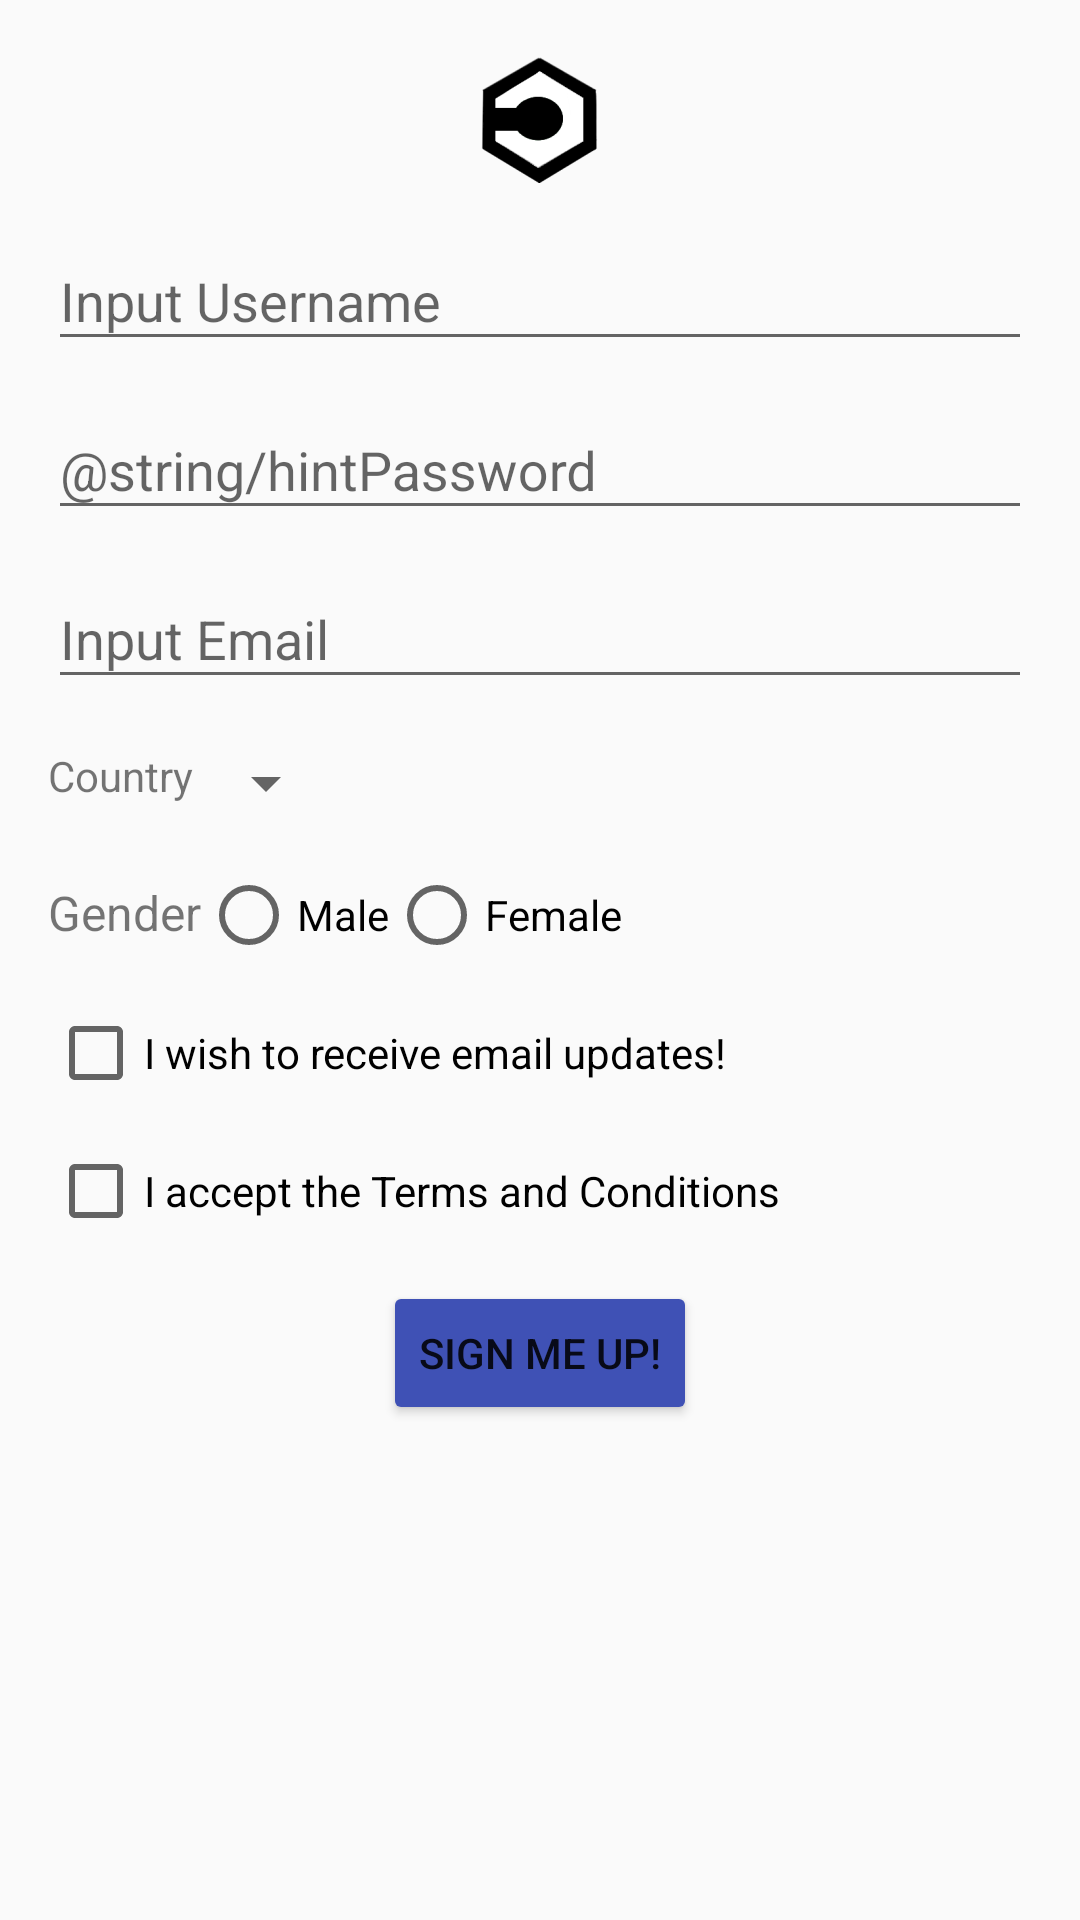

Reconstruct the res/layout file that produces this screen, plus the resources it refers to.
<!-- AndroidManifest.xml: application theme AppTheme -->
<!-- res/layout/activity_signup.xml -->
<?xml version="1.0" encoding="utf-8"?>
<RelativeLayout xmlns:android="http://schemas.android.com/apk/res/android"
    xmlns:tools="http://schemas.android.com/tools"
    xmlns:app="http://schemas.android.com/apk/res-auto"
    android:id="@+id/activity_signup"
    android:layout_width="match_parent"
    android:layout_height="match_parent"
    android:paddingBottom="@dimen/activity_vertical_margin"
    android:paddingLeft="@dimen/activity_horizontal_margin"
    android:paddingRight="@dimen/activity_horizontal_margin"
    android:paddingTop="@dimen/activity_vertical_margin"
    tools:context="com.mercacortex.decknetvisuals.activities.SignupActivity">

    <ImageView
        android:layout_width="wrap_content"
        android:layout_height="wrap_content"
        app:srcCompat="@mipmap/decknet_logo"
        android:layout_centerHorizontal="true"
        android:id="@+id/imvLogo" />

    <android.support.design.widget.TextInputLayout
        android:layout_width="match_parent"
        android:layout_height="wrap_content"
        android:layout_marginTop="@dimen/tilMarginTop"
        android:layout_below="@id/imvLogo"
        android:id="@+id/tilUsername">

        <EditText
            android:layout_width="match_parent"
            android:layout_height="wrap_content"
            android:hint="@string/hintUsr"
            android:id="@+id/edtUsername" />
    </android.support.design.widget.TextInputLayout>

    <android.support.design.widget.TextInputLayout
        android:layout_width="match_parent"
        android:layout_height="wrap_content"
        android:id="@+id/tilUserPassword"
        android:layout_marginTop="@dimen/tilMarginTop"
        android:layout_below="@id/tilUsername">

        <EditText
            android:layout_width="match_parent"
            android:layout_height="wrap_content"
            android:hint="@string/hintPassword"
            android:id="@+id/edtUserPassword"
            android:inputType="textPassword" />
    </android.support.design.widget.TextInputLayout>

    <android.support.design.widget.TextInputLayout
        android:layout_width="match_parent"
        android:layout_height="wrap_content"
        android:id="@+id/tilEmail"
        android:layout_below="@id/tilUserPassword"
        android:layout_marginTop="@dimen/tilMarginTop">

        <EditText
            android:layout_width="match_parent"
            android:layout_height="wrap_content"
            android:hint="@string/hintEmail"
            android:inputType="textEmailAddress"
            android:id="@+id/edtEmail" />
    </android.support.design.widget.TextInputLayout>

    <LinearLayout
        android:text="@string/country"
        android:layout_width="wrap_content"
        android:layout_height="wrap_content"
        android:layout_below="@id/tilEmail"
        android:layout_marginTop="@dimen/lloMarginTop"
        android:id="@+id/lloSpinner">

        <TextView
            android:layout_width="wrap_content"
            android:layout_height="wrap_content"
            android:id="@+id/txvCountry"
            android:text="@string/country"/>

        <android.support.v7.widget.AppCompatSpinner
            android:layout_width="wrap_content"
            android:layout_height="wrap_content"
            android:id="@+id/spnCountry"/>
    </LinearLayout>

    <RadioGroup
        android:layout_width="wrap_content"
        android:layout_height="wrap_content"
        android:id="@+id/rgpGender"
        android:layout_below="@id/lloSpinner"
        android:orientation="horizontal"
        android:layout_marginTop="@dimen/rgpMarginTop">

        <android.support.v7.widget.AppCompatTextView
            android:layout_width="wrap_content"
            android:layout_height="wrap_content"
            android:text="@string/gender"
            android:textSize="16sp"/>

        <RadioButton
            android:text="@string/male"
            android:layout_width="wrap_content"
            android:layout_height="wrap_content"
            android:id="@+id/rbtMale"/>

        <RadioButton
            android:text="@string/female"
            android:layout_width="wrap_content"
            android:layout_height="wrap_content"
            android:id="@+id/rbtFemale"/>
    </RadioGroup>

    <android.support.v7.widget.AppCompatCheckBox
        android:layout_width="match_parent"
        android:layout_height="wrap_content"
        android:id="@+id/chbEmailUpdates"
        android:text="@string/emailUpdates"
        android:layout_below="@id/rgpGender"
        android:layout_marginTop="@dimen/chbMarginTop"/>

    <android.support.v7.widget.AppCompatCheckBox
        android:layout_width="match_parent"
        android:layout_height="wrap_content"
        android:id="@+id/chbTaC"
        android:text="@string/chbTaC"
        android:layout_below="@id/chbEmailUpdates"
        android:layout_marginTop="@dimen/chbMarginTop"/>

    <android.support.v7.widget.AppCompatButton
        android:layout_width="wrap_content"
        android:layout_height="wrap_content"
        android:layout_marginTop="@dimen/btnMarginTop"
        android:id="@+id/btnSignupOk"
        android:text="@string/signUpOk"
        android:backgroundTint="@color/colorPrimary"
        android:layout_centerHorizontal="true"
        android:layout_below="@id/chbTaC" />

</RelativeLayout>
<!-- resources referenced by this layout -->
<resources>
  <color name="colorPrimary">#3F51B5</color>
  <dimen name="activity_horizontal_margin">16dp</dimen>
  <dimen name="activity_vertical_margin">16dp</dimen>
  <dimen name="btnMarginTop">14dp</dimen>
  <dimen name="chbMarginTop">14dp</dimen>
  <dimen name="lloMarginTop">16dp</dimen>
  <dimen name="rgpMarginTop">16dp</dimen>
  <dimen name="tilMarginTop">4dp</dimen>
  <!-- mipmap decknet_logo: png bitmap (mipmap-hdpi, 1908 bytes) -->
  <string name="chbTaC">I accept the Terms and Conditions</string>
  <string name="country">Country</string>
  <string name="emailUpdates">I wish to receive email updates!</string>
  <string name="female">Female</string>
  <string name="gender">Gender</string>
  <string name="hintEmail">Input Email</string>
  <string name="hintPassword">Input Password</string>
  <string name="hintUsr">Input Username</string>
  <string name="male">Male</string>
  <string name="signUpOk">Sign me up!</string>
  <style name="AppTheme" parent="Theme.AppCompat.Light.DarkActionBar">
          <item name="colorPrimary">@color/colorPrimary</item>
          <item name="colorPrimaryDark">@color/colorPrimaryDark</item>
          <item name="colorAccent">@color/colorAccent</item>
  
      </style>
  <color name="colorPrimaryDark">#303F9F</color>
  <color name="colorAccent">#FF4081</color>
</resources>
